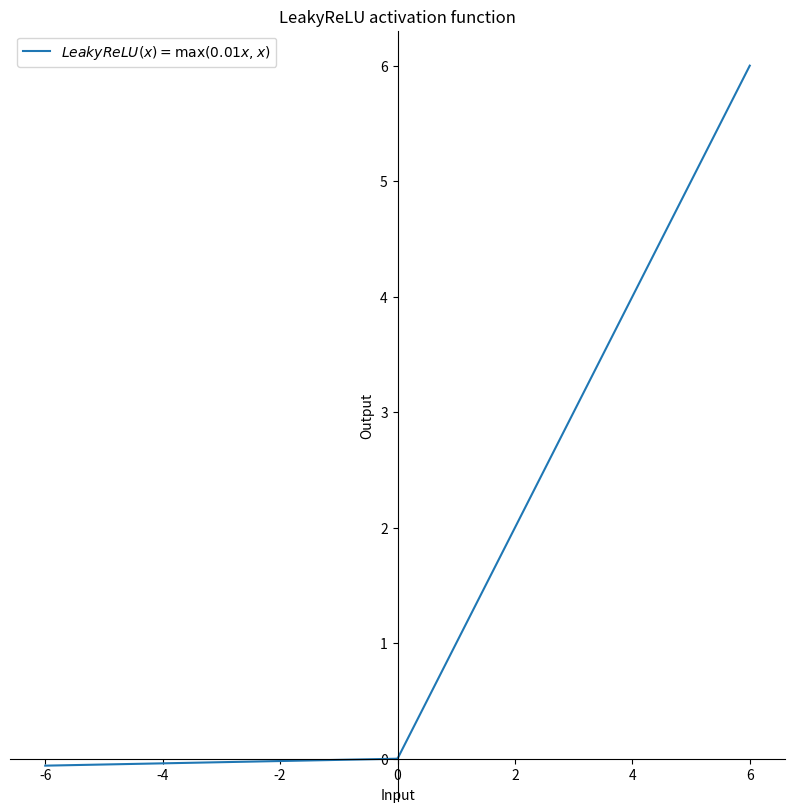

Write the Python code that produced this figure. (Note: this script raises an exception after producing the figure.)
from matplotlib import pyplot as plt
import numpy as np


def ShowLeakyReLU():
    x = np.linspace(-6, 6, 1000)
    y = np.where(x > 0, x, 0.01*x)
    plt.figure(figsize=(10, 10))
    plt.plot(x, y)
    plt.title('LeakyReLU activation function')
    plt.xlabel('Input')
    plt.ylabel('Output')
    plt.legend(labels=[r'${LeakyReLU}(x) = \max(0.01x, x)$'], loc='upper left')
    ax = plt.gca()
    ax.spines['right'].set_color('none') 
    ax.spines['top'].set_color('none')         # 将右边 上边的两条边颜色设置为空 其实就相当于抹掉这两条边
    # ax.xaxis.set_ticks_position('bottom')   
    # ax.yaxis.set_ticks_position('left')          # 指定下边的边作为 x 轴   指定左边的边为 y 轴
    ax.spines['bottom'].set_position(('data', 0))   #指定 data  设置的bottom(也就是指定的x轴)绑定到y轴的0这个点上
    ax.spines['left'].set_position(('data', 0))
    # plt.subplots_adjust(top=1, bottom=0, right=1, left=0, hspace=0, wspace=0)
    # plt.margins(0, 0)
    plt.savefig('./img/leakyrelu.jpg', dpi=100, bbox_inches='tight')
    plt.show()


if __name__ == '__main__':
    ShowLeakyReLU()
